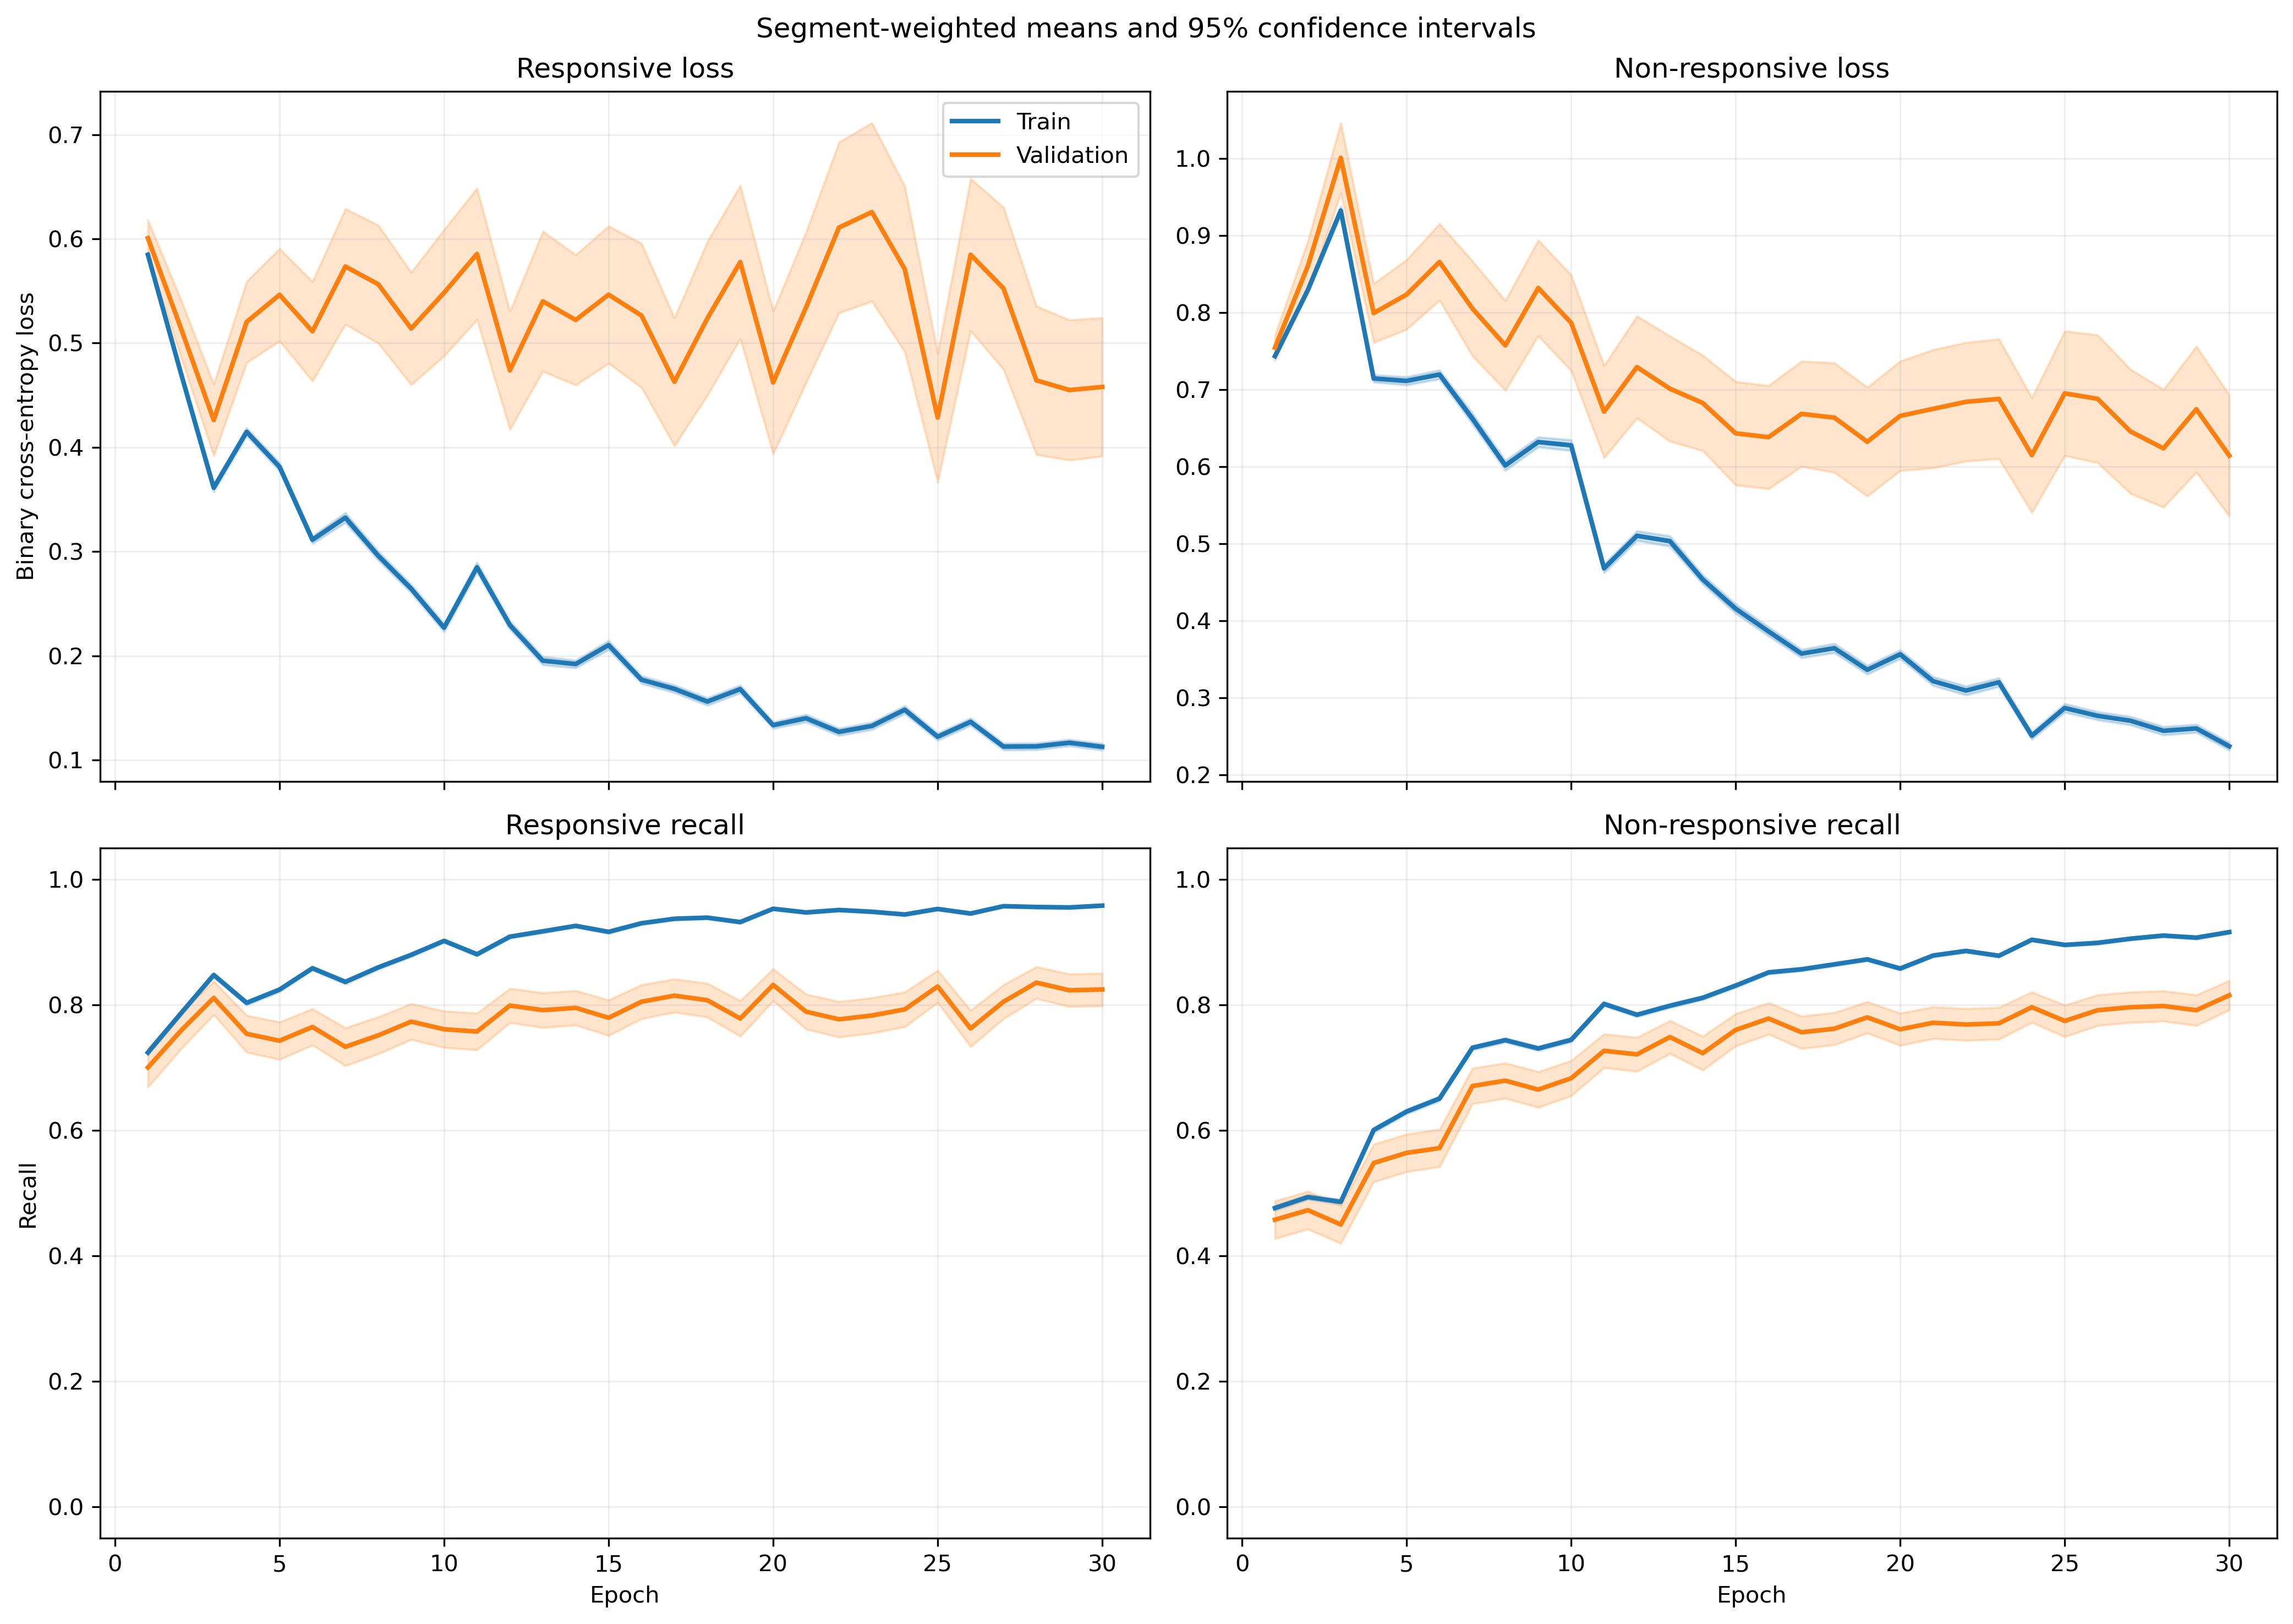

Values plotted in this chart, from the file beside it:
fold, epoch, split, r_loss, r_loss_count, r_loss_sum, r_loss_sum_sq, r_recall, r_recall_count, r_recall_sum, r_recall_sum_sq, nr_loss, nr_loss_count, nr_loss_sum, nr_loss_sum_sq, nr_recall, nr_recall_count, nr_recall_sum, nr_recall_sum_sq
1, 1, train, 0.5837, 814, 475.1, 319.2, 0.7396, 814, 602.0, 602.0, 0.7423, 1051, 780.1, 647.2, 0.47, 1051, 494.0, 494.0
1, 1, validation, 0.3593, 7, 2.515, 1.011, 1.0, 7, 7.0, 7.0, , 0, 0.0, 0.0, , 0, 0.0, 0.0
1, 2, train, 0.473, 814, 385, 274, 0.8084, 814, 658.0, 658.0, 0.8027, 1051, 843.6, 925.4, 0.4833, 1051, 508.0, 508.0
1, 2, validation, 0.3066, 7, 2.146, 0.7925, 1.0, 7, 7.0, 7.0, , 0, 0.0, 0.0, , 0, 0.0, 0.0
1, 3, train, 0.3403, 814, 277, 200.6, 0.86, 814, 700.0, 700.0, 0.9282, 1051, 975.5, 1398, 0.4586, 1051, 482.0, 482.0
1, 3, validation, 0.2061, 7, 1.442, 0.356, 1.0, 7, 7.0, 7.0, , 0, 0.0, 0.0, , 0, 0.0, 0.0
1, 4, train, 0.3614, 814, 294.2, 214.7, 0.8428, 814, 686.0, 686.0, 0.7963, 1051, 836.9, 1097, 0.5471, 1051, 575.0, 575.0
1, 4, validation, 0.2394, 7, 1.676, 0.5195, 1.0, 7, 7.0, 7.0, , 0, 0.0, 0.0, , 0, 0.0, 0.0
1, 5, train, 0.3583, 814, 291.6, 272.8, 0.8415, 814, 685.0, 685.0, 0.7434, 1051, 781.3, 1197, 0.6346, 1051, 667.0, 667.0
1, 5, validation, 0.1807, 7, 1.265, 0.333, 1.0, 7, 7.0, 7.0, , 0, 0.0, 0.0, , 0, 0.0, 0.0
1, 6, train, 0.3822, 814, 311.1, 361.9, 0.7985, 814, 650.0, 650.0, 0.7053, 1051, 741.3, 1278, 0.7031, 1051, 739.0, 739.0
1, 6, validation, 0.227, 7, 1.589, 0.6152, 1.0, 7, 7.0, 7.0, , 0, 0.0, 0.0, , 0, 0.0, 0.0
1, 7, train, 0.4194, 814, 341.4, 419.6, 0.7985, 814, 650.0, 650.0, 0.5768, 1051, 606.2, 944, 0.7507, 1051, 789.0, 789.0
1, 7, validation, 0.1392, 7, 0.9744, 0.1832, 1.0, 7, 7.0, 7.0, , 0, 0.0, 0.0, , 0, 0.0, 0.0
1, 8, train, 0.2548, 814, 207.4, 198, 0.8882, 814, 723.0, 723.0, 0.7139, 1051, 750.3, 1347, 0.6927, 1051, 728.0, 728.0
1, 8, validation, 0.1846, 7, 1.292, 0.3211, 1.0, 7, 7.0, 7.0, , 0, 0.0, 0.0, , 0, 0.0, 0.0
1, 9, train, 0.2463, 814, 200.5, 198.3, 0.8956, 814, 729.0, 729.0, 0.6106, 1051, 641.7, 1103, 0.7288, 1051, 766.0, 766.0
1, 9, validation, 0.1496, 7, 1.047, 0.2068, 1.0, 7, 7.0, 7.0, , 0, 0.0, 0.0, , 0, 0.0, 0.0
1, 10, train, 0.2132, 814, 173.5, 183.6, 0.9226, 814, 751.0, 751.0, 0.6738, 1051, 708.2, 1335, 0.6974, 1051, 733.0, 733.0
1, 10, validation, 0.08201, 7, 0.5741, 0.07626, 1.0, 7, 7.0, 7.0, , 0, 0.0, 0.0, , 0, 0.0, 0.0
1, 11, train, 0.1996, 814, 162.5, 163.5, 0.9275, 814, 755.0, 755.0, 0.5615, 1051, 590.2, 1063, 0.7593, 1051, 798.0, 798.0
1, 11, validation, 0.1086, 7, 0.7603, 0.1252, 1.0, 7, 7.0, 7.0, , 0, 0.0, 0.0, , 0, 0.0, 0.0
1, 12, train, 0.2562, 814, 208.6, 329.9, 0.9042, 814, 736.0, 736.0, 0.4818, 1051, 506.3, 1103, 0.823, 1051, 865.0, 865.0
1, 12, validation, 0.1896, 7, 1.327, 0.6635, 0.8571, 7, 6.0, 6.0, , 0, 0.0, 0.0, , 0, 0.0, 0.0
1, 13, train, 0.2623, 814, 213.5, 245.2, 0.887, 814, 722.0, 722.0, 0.4181, 1051, 439.4, 709, 0.823, 1051, 865.0, 865.0
1, 13, validation, 0.09167, 7, 0.6417, 0.1161, 1.0, 7, 7.0, 7.0, , 0, 0.0, 0.0, , 0, 0.0, 0.0
1, 14, train, 0.2017, 814, 164.2, 171.7, 0.9177, 814, 747.0, 747.0, 0.3919, 1051, 411.9, 694, 0.8497, 1051, 893.0, 893.0
1, 14, validation, 0.03968, 7, 0.2777, 0.02655, 1.0, 7, 7.0, 7.0, , 0, 0.0, 0.0, , 0, 0.0, 0.0
1, 15, train, 0.1582, 814, 128.8, 153, 0.9312, 814, 758.0, 758.0, 0.4506, 1051, 473.6, 982.9, 0.8373, 1051, 880.0, 880.0
1, 15, validation, 0.04331, 7, 0.3031, 0.03072, 1.0, 7, 7.0, 7.0, , 0, 0.0, 0.0, , 0, 0.0, 0.0
1, 16, train, 0.2175, 814, 177, 222.3, 0.898, 814, 731.0, 731.0, 0.4148, 1051, 435.9, 775.3, 0.8373, 1051, 880.0, 880.0
1, 16, validation, 0.03475, 7, 0.2433, 0.0137, 1.0, 7, 7.0, 7.0, , 0, 0.0, 0.0, , 0, 0.0, 0.0
1, 17, train, 0.1428, 814, 116.3, 133.3, 0.9459, 814, 770.0, 770.0, 0.4885, 1051, 513.4, 1019, 0.804, 1051, 845.0, 845.0
1, 17, validation, 0.028, 7, 0.196, 0.009668, 1.0, 7, 7.0, 7.0, , 0, 0.0, 0.0, , 0, 0.0, 0.0
1, 18, train, 0.3467, 814, 282.2, 517.4, 0.8464, 814, 689.0, 689.0, 0.231, 1051, 242.8, 481.5, 0.9172, 1051, 964.0, 964.0
1, 18, validation, 0.03769, 7, 0.2638, 0.02516, 1.0, 7, 7.0, 7.0, , 0, 0.0, 0.0, , 0, 0.0, 0.0
1, 19, train, 0.1897, 814, 154.4, 225.7, 0.9238, 814, 752.0, 752.0, 0.3259, 1051, 342.5, 647, 0.8687, 1051, 913.0, 913.0
1, 19, validation, 0.02823, 7, 0.1976, 0.01453, 1.0, 7, 7.0, 7.0, , 0, 0.0, 0.0, , 0, 0.0, 0.0
1, 20, train, 0.154, 814, 125.4, 114.7, 0.9545, 814, 777.0, 777.0, 0.3339, 1051, 350.9, 498.9, 0.8649, 1051, 909.0, 909.0
1, 20, validation, 0.03164, 7, 0.2215, 0.01405, 1.0, 7, 7.0, 7.0, , 0, 0.0, 0.0, , 0, 0.0, 0.0
1, 21, train, 0.2157, 814, 175.6, 250.1, 0.9017, 814, 734.0, 734.0, 0.2694, 1051, 283.1, 401.2, 0.8887, 1051, 934.0, 934.0
1, 21, validation, 0.09745, 7, 0.6821, 0.1737, 1.0, 7, 7.0, 7.0, , 0, 0.0, 0.0, , 0, 0.0, 0.0
1, 22, train, 0.1388, 814, 113, 156.3, 0.9472, 814, 771.0, 771.0, 0.2542, 1051, 267.1, 497.1, 0.9058, 1051, 952.0, 952.0
1, 22, validation, 0.02165, 7, 0.1516, 0.005216, 1.0, 7, 7.0, 7.0, , 0, 0.0, 0.0, , 0, 0.0, 0.0
1, 23, train, 0.184, 814, 149.8, 191.4, 0.9312, 814, 758.0, 758.0, 0.358, 1051, 376.3, 599.2, 0.8516, 1051, 895.0, 895.0
1, 23, validation, 0.01696, 7, 0.1188, 0.002782, 1.0, 7, 7.0, 7.0, , 0, 0.0, 0.0, , 0, 0.0, 0.0
1, 24, train, 0.1598, 814, 130.1, 188.6, 0.9361, 814, 762.0, 762.0, 0.2163, 1051, 227.3, 437.4, 0.9239, 1051, 971.0, 971.0
1, 24, validation, 0.02242, 7, 0.1569, 0.009846, 1.0, 7, 7.0, 7.0, , 0, 0.0, 0.0, , 0, 0.0, 0.0
1, 25, train, 0.1024, 814, 83.33, 108.8, 0.9644, 814, 785.0, 785.0, 0.2207, 1051, 231.9, 411.2, 0.9163, 1051, 963.0, 963.0
1, 25, validation, 0.01989, 7, 0.1392, 0.006456, 1.0, 7, 7.0, 7.0, , 0, 0.0, 0.0, , 0, 0.0, 0.0
1, 26, train, 0.1529, 814, 124.5, 164.4, 0.9459, 814, 770.0, 770.0, 0.1977, 1051, 207.8, 301.3, 0.9134, 1051, 960.0, 960.0
1, 26, validation, 0.02162, 7, 0.1514, 0.006812, 1.0, 7, 7.0, 7.0, , 0, 0.0, 0.0, , 0, 0.0, 0.0
1, 27, train, 0.08664, 814, 70.52, 62.3, 0.9754, 814, 794.0, 794.0, 0.2981, 1051, 313.3, 485.7, 0.8801, 1051, 925.0, 925.0
1, 27, validation, 0.02126, 7, 0.1488, 0.006004, 1.0, 7, 7.0, 7.0, , 0, 0.0, 0.0, , 0, 0.0, 0.0
1, 28, train, 0.08105, 814, 65.97, 81.66, 0.9631, 814, 784.0, 784.0, 0.2417, 1051, 254, 571.1, 0.9115, 1051, 958.0, 958.0
1, 28, validation, 0.00825, 7, 0.05775, 0.0009505, 1.0, 7, 7.0, 7.0, , 0, 0.0, 0.0, , 0, 0.0, 0.0
1, 29, train, 0.1487, 814, 121.1, 129.1, 0.9472, 814, 771.0, 771.0, 0.1824, 1051, 191.7, 260, 0.9486, 1051, 997.0, 997.0
1, 29, validation, 0.02806, 7, 0.1964, 0.01552, 1.0, 7, 7.0, 7.0, , 0, 0.0, 0.0, , 0, 0.0, 0.0
1, 30, train, 0.09696, 814, 78.92, 87.52, 0.9607, 814, 782.0, 782.0, 0.307, 1051, 322.7, 615.1, 0.8773, 1051, 922.0, 922.0
1, 30, validation, 0.02053, 7, 0.1437, 0.007195, 1.0, 7, 7.0, 7.0, , 0, 0.0, 0.0, , 0, 0.0, 0.0
... 3,600 more rows
